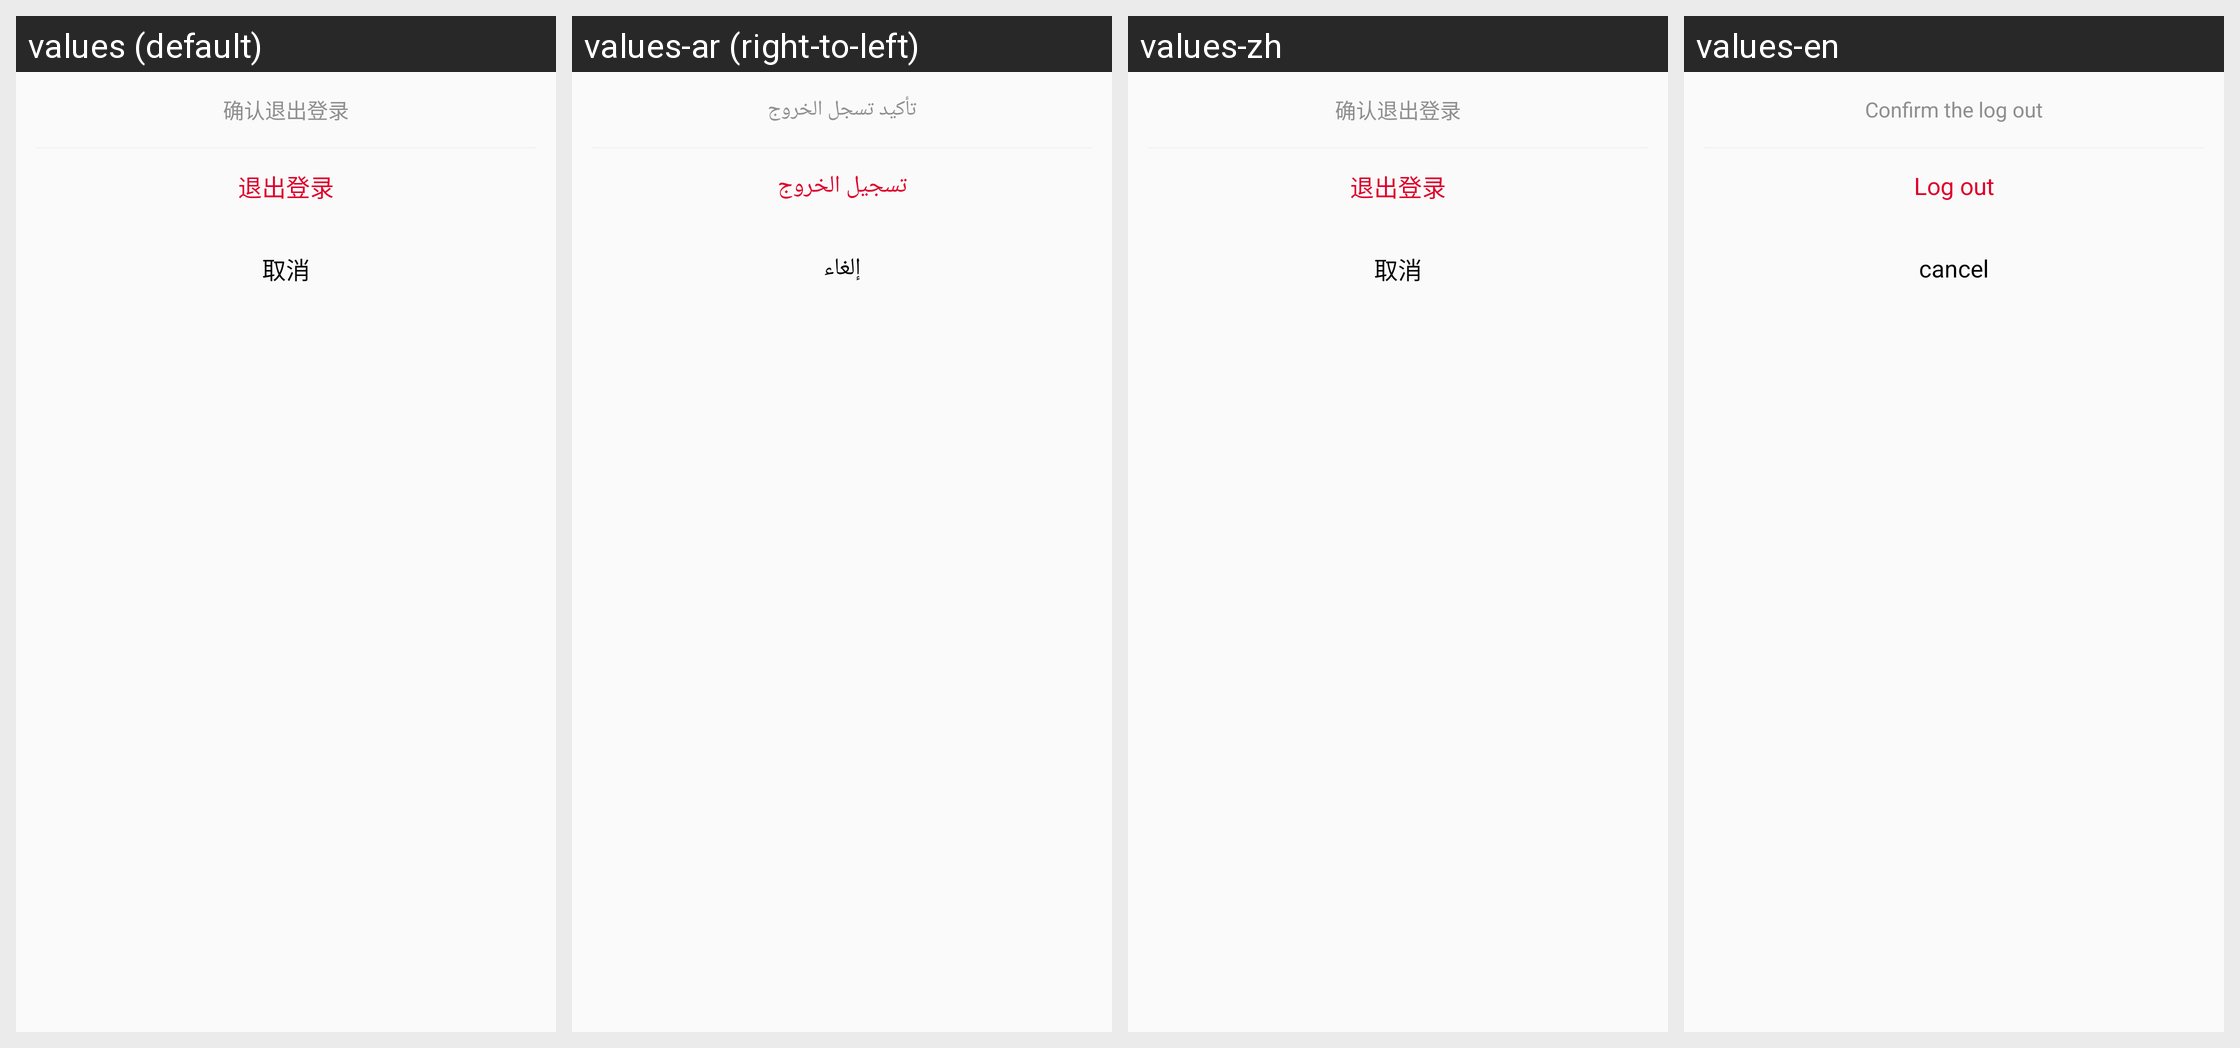

Strings drawn on this Android screen and how each of the app's shown locales translates them:
Android screen res/layout/pop_layout.xml rendered under 4 locales, left to right: values (default), values-ar (right-to-left), values-zh, values-en. Device: Nexus 5 (rendered at 1080×1920; each locale shown at half size, 540×960, under a caption strip naming it); theme AppTheme.
Strings drawn on this screen, with the default value and each locale's value (text and hints the layout hard-codes, and strings that could not be matched under every locale, appear in the picture but are not listed):

qrtcdl
  values: 确认退出登录
  values-ar: تأكيد تسجل الخروج
  values-zh: 确认退出登录
  values-en: Confirm the log out

tuichu
  values: 退出登录
  values-ar: تسجيل الخروج
  values-zh: 退出登录
  values-en: Log out

quxiao
  values: 取消
  values-ar: إلغاء
  values-zh: 取消
  values-en: cancel
